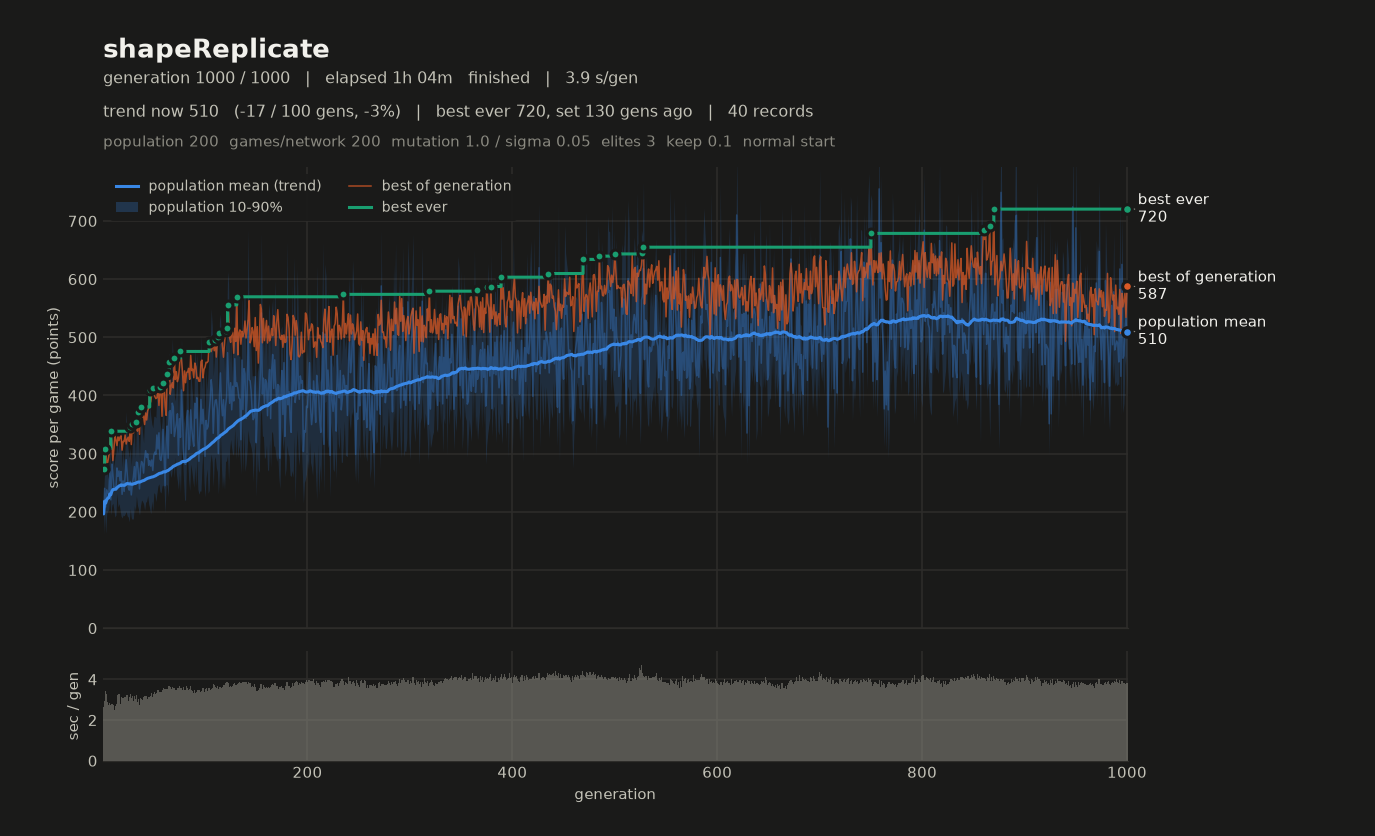

Data behind this chart, as committed beside it:
# name=shapeReplicate generations=1000 p…
gen, elapsed_s, mean, median, p10, p90, best, chosen
1, 2.63, 196.4, 198.4, 161.1, 230.8, 274.2, 234.8
2, 5.56, 240.4, 244.8, 198.1, 273.4, 308.5, 254
3, 9.00, 208.3, 203.4, 162.7, 263.8, 306.1, 276.5
4, 12.29, 237.7, 237.8, 197.2, 280.9, 284.9, 277.9
5, 15.17, 233.3, 232.9, 201.8, 261.9, 285.1, 253.6
6, 17.92, 229, 227.9, 203.5, 254.1, 295.6, 274.5
7, 20.77, 268.9, 265.2, 224.4, 329.8, 308.1, 258.6
8, 23.50, 220.5, 218.3, 194.6, 248.7, 338.6, 284.6
9, 26.28, 282.1, 287.3, 211.3, 327.1, 320.8, 302.2
10, 29.09, 265.4, 270, 215.1, 310.3, 288, 274.4
11, 31.83, 241.6, 243.9, 203.4, 276.3, 307.8, 273.3
12, 34.32, 242.2, 238.6, 190.9, 293.6, 331.6, 271.8
13, 36.99, 239.5, 229.3, 194.6, 301.8, 323.8, 323.8
14, 39.78, 275.4, 274.8, 232.5, 324.5, 313.9, 254.6
15, 43.02, 260.9, 265.5, 208.2, 300.5, 328.8, 278.6
16, 46.30, 270.3, 268.6, 214.2, 323.8, 322.4, 285.1
17, 49.07, 253.2, 251.5, 203.8, 305.6, 328.6, 260.9
18, 52.19, 269.4, 262.5, 193.1, 340.3, 330.6, 275.9
19, 55.28, 230.1, 226.1, 189.4, 275.5, 306, 302.4
20, 58.35, 253.1, 255.8, 194.6, 308.2, 321.2, 287.2
21, 61.50, 235.1, 234.1, 193.2, 281, 320.8, 320.8
22, 64.62, 261.5, 268.6, 196.6, 313.7, 332, 269.4
23, 67.83, 289.5, 292.6, 200.8, 372.8, 316.6, 303.4
24, 71.08, 264.8, 269.6, 192.9, 325.5, 324.9, 282
25, 74.00, 242.3, 236.4, 191.1, 305.4, 328.2, 328.2
26, 77.13, 237.2, 233, 182.8, 292.9, 321.1, 290.7
27, 80.39, 252.2, 239.4, 205.9, 310.5, 346.4, 323.5
28, 83.48, 229, 224.5, 189.6, 277.7, 315.6, 282.5
29, 86.68, 247.1, 239.7, 186.9, 314.5, 351.8, 341.8
30, 89.61, 259, 269.2, 188.2, 322.1, 335.5, 304.6
31, 92.78, 277.8, 279, 211, 341.1, 343.9, 338.5
32, 95.81, 247.5, 244.4, 201.1, 291.5, 343.4, 323.7
33, 99.05, 285.5, 282.2, 227.8, 345.1, 353.7, 329.6
34, 101.9, 284.6, 287.8, 211.7, 354.3, 338.7, 309
35, 105, 264.9, 259.7, 204.6, 330.9, 371.5, 368.5
36, 107.7, 239.5, 234.1, 194.4, 291, 333.2, 323.5
37, 110.8, 275, 269.9, 210.4, 344.6, 380.2, 359.4
38, 113.8, 286.6, 286.4, 220.5, 354.6, 380, 352.1
39, 116.8, 283.3, 289.3, 217.9, 336.3, 363.1, 362.8
40, 119.9, 266.6, 267.9, 214.1, 318.1, 365.2, 337.7
41, 123.1, 290.5, 297.6, 202.8, 363.6, 350, 349.1
42, 126.3, 305.1, 312.7, 216.2, 383.5, 370, 359.9
43, 129.5, 293.3, 284.4, 218.4, 379, 357.8, 335.9
44, 132.5, 299.7, 288.7, 228.4, 384.4, 374.1, 324.7
45, 135.6, 280, 272.8, 213.4, 357.5, 378, 378
46, 138.8, 288, 277, 205.7, 383.6, 410.2, 385.1
47, 141.9, 278.6, 282.5, 196.4, 365.2, 388.8, 342.9
48, 145.2, 289.1, 290.9, 218.8, 351.5, 403, 403
49, 148.4, 271, 269.1, 201.6, 343.9, 413, 413
50, 151.7, 297.1, 291.1, 233.1, 364, 401.6, 378.2
51, 155.1, 302.6, 299, 230.8, 364.6, 398.2, 390.4
52, 158.3, 298.8, 309.2, 217.4, 361.2, 394.6, 378.1
53, 161.7, 332, 338.8, 231.3, 411.8, 395.9, 365.8
54, 165.2, 308, 306.7, 244.3, 379.4, 411.4, 411.4
55, 168.6, 335.8, 347, 248.3, 406.7, 382.8, 367.6
56, 172, 290.7, 283.9, 234.8, 356.4, 414.4, 392.5
57, 175.4, 288.3, 291.7, 232.4, 337.9, 407, 407
58, 178.8, 300.5, 301.3, 244.3, 355.6, 364.2, 352.7
59, 182.4, 341.7, 353.1, 246.3, 417.6, 421.2, 379.4
... 941 more rows
